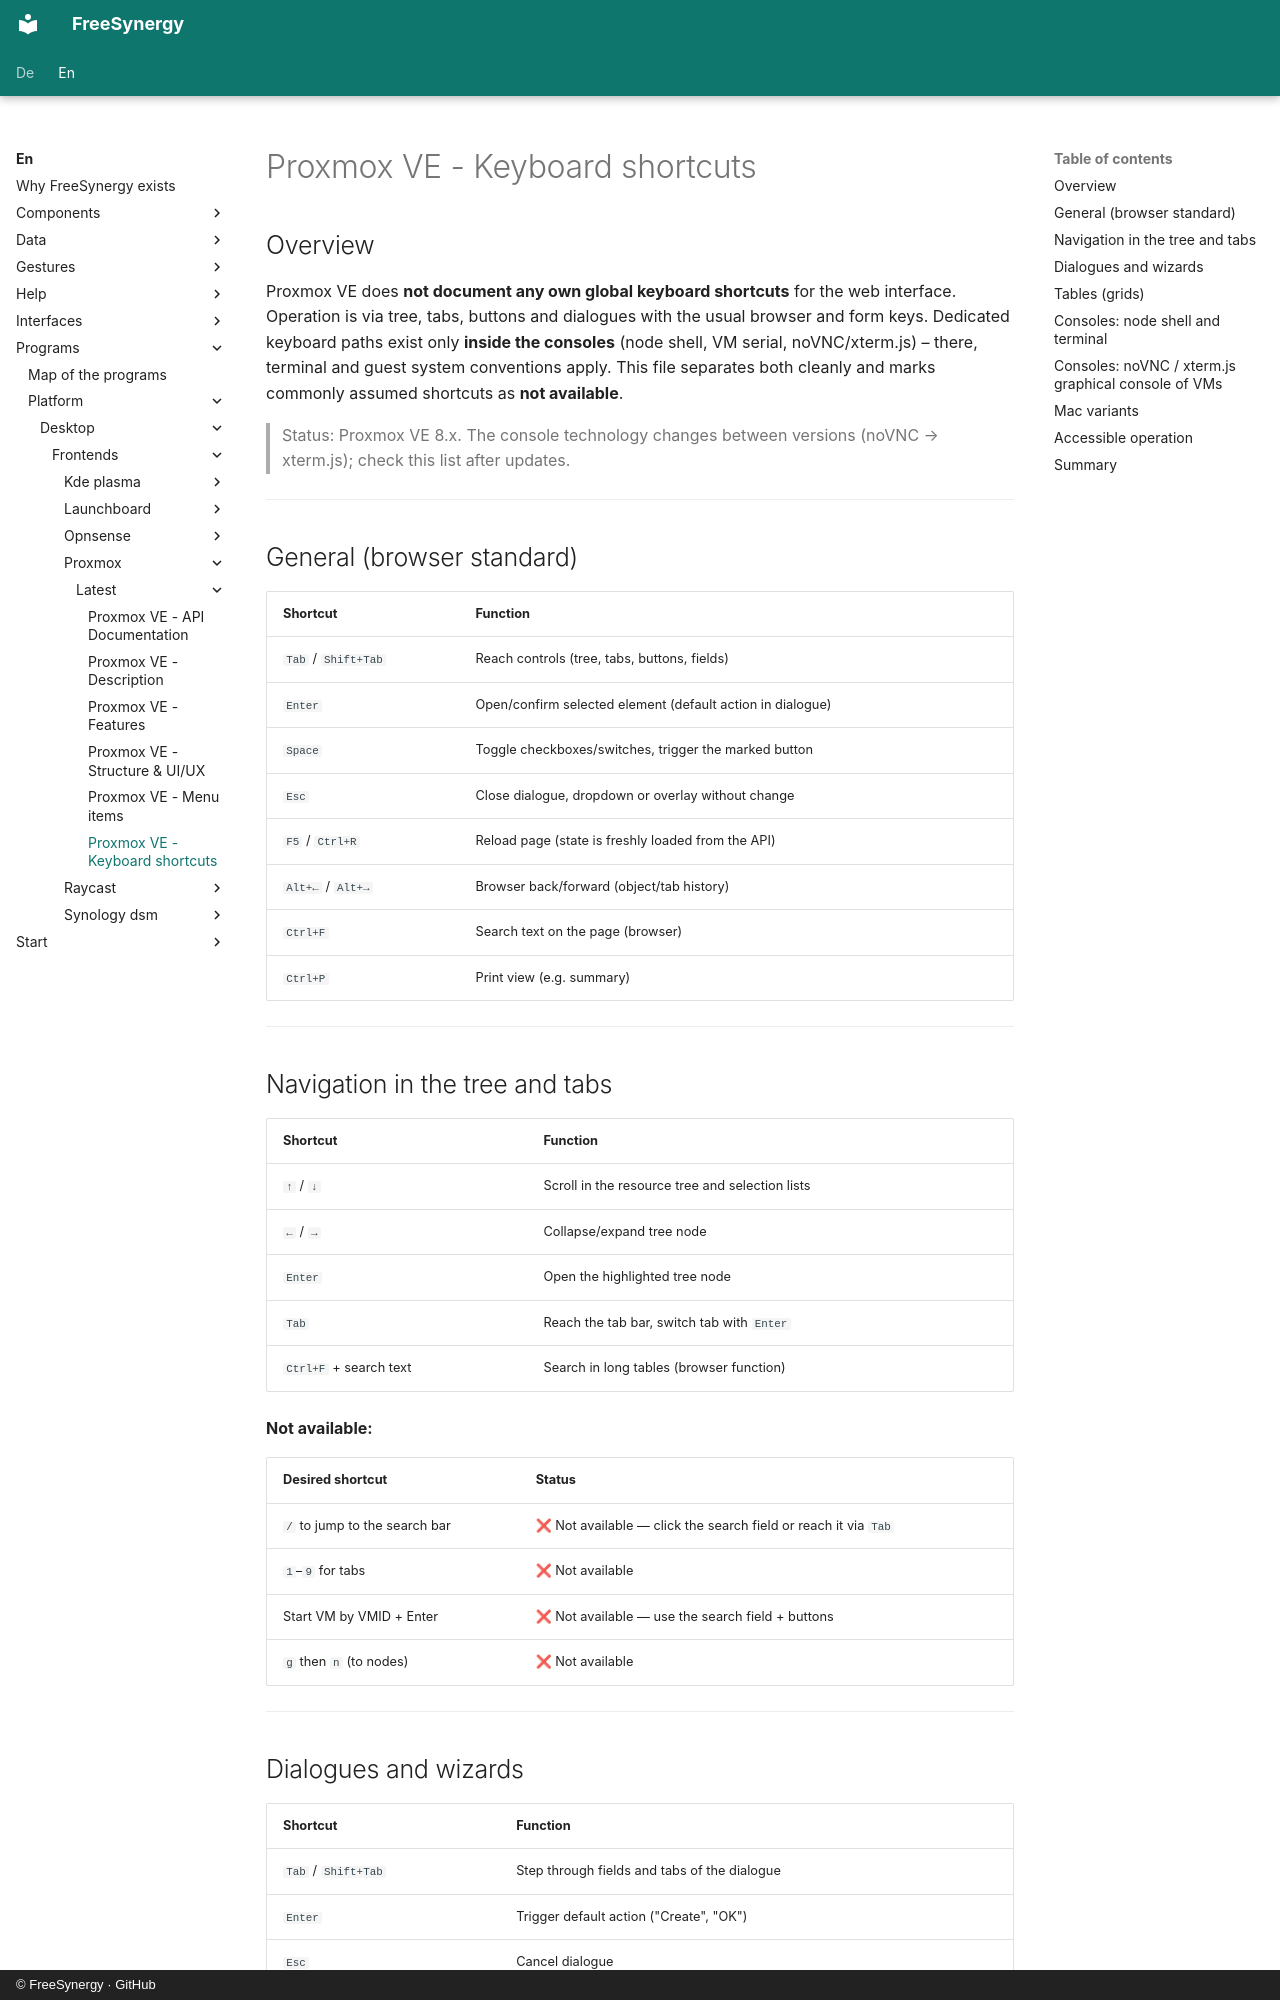

repository: FreeSynergy/fs-documentation · page: en/programs/platform/desktop/frontends/proxmox/latest/shortcuts/index.html · generator: mkdocs · copyright: © FreeSynergy · GitHub

# Proxmox VE - Keyboard shortcuts

## Overview

Proxmox VE does **not document any own global keyboard shortcuts** for the web interface. Operation is via tree, tabs, buttons and dialogues with the usual browser and form keys. Dedicated keyboard paths exist only **inside the consoles** (node shell, VM serial, noVNC/xterm.js) – there, terminal and guest system conventions apply. This file separates both cleanly and marks commonly assumed shortcuts as **not available**.

> Status: Proxmox VE 8.x. The console technology changes between versions (noVNC → xterm.js); check this list after updates.

---

## General (browser standard)

| Shortcut | Function |
|----------|----------|
| `Tab` / `Shift+Tab` | Reach controls (tree, tabs, buttons, fields) |
| `Enter` | Open/confirm selected element (default action in dialogue) |
| `Space` | Toggle checkboxes/switches, trigger the marked button |
| `Esc` | Close dialogue, dropdown or overlay without change |
| `F5` / `Ctrl+R` | Reload page (state is freshly loaded from the API) |
| `Alt+←` / `Alt+→` | Browser back/forward (object/tab history) |
| `Ctrl+F` | Search text on the page (browser) |
| `Ctrl+P` | Print view (e.g. summary) |

---

## Navigation in the tree and tabs

| Shortcut | Function |
|----------|----------|
| `↑` / `↓` | Scroll in the resource tree and selection lists |
| `←` / `→` | Collapse/expand tree node |
| `Enter` | Open the highlighted tree node |
| `Tab` | Reach the tab bar, switch tab with `Enter` |
| `Ctrl+F` + search text | Search in long tables (browser function) |

**Not available:**

| Desired shortcut | Status |
|----------------------|--------|
| `/` to jump to the search bar | ❌ Not available — click the search field or reach it via `Tab` |
| `1`–`9` for tabs | ❌ Not available |
| Start VM by VMID + Enter | ❌ Not available — use the search field + buttons |
| `g` then `n` (to nodes) | ❌ Not available |

---
